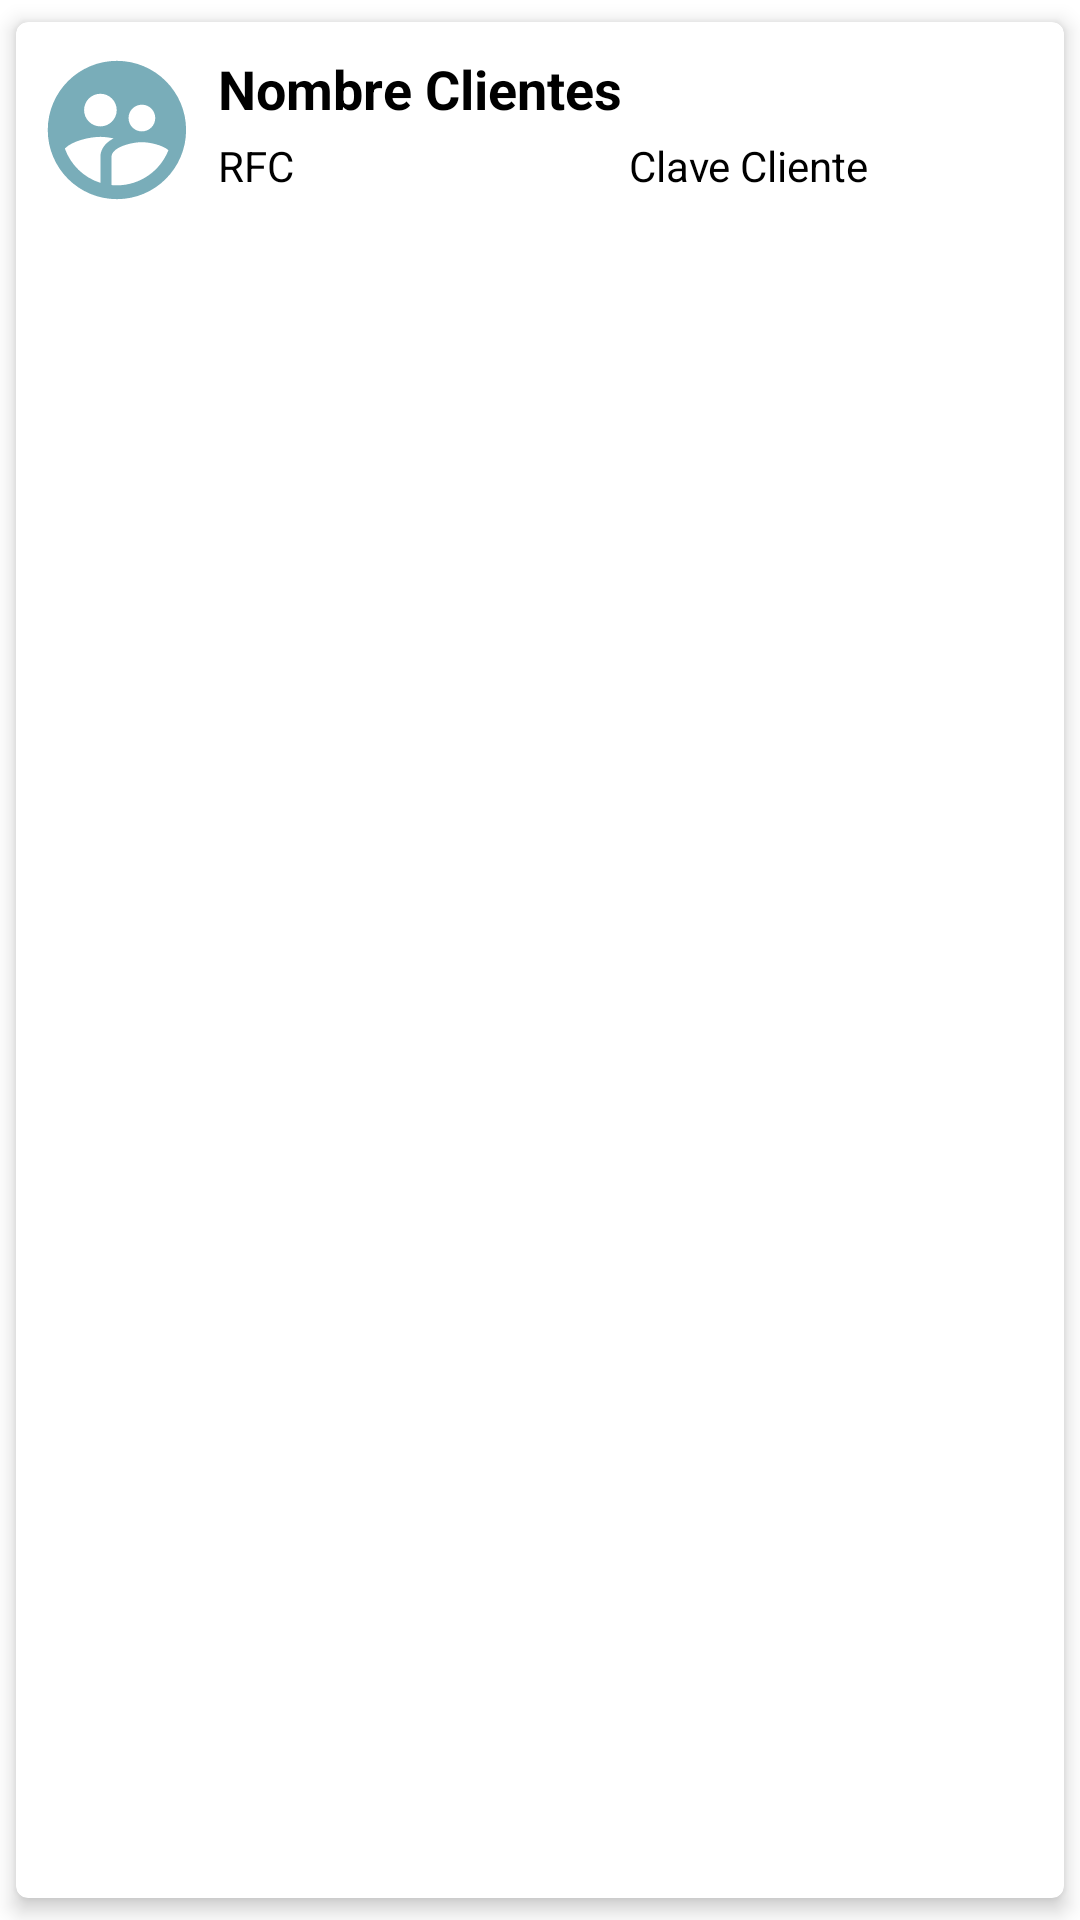

The Android layout XML behind this screen, and the referenced resources:
<!-- AndroidManifest.xml: application theme Theme.Demo -->
<!-- res/layout/list_clientes.xml -->
<?xml version="1.0" encoding="utf-8"?>
<androidx.cardview.widget.CardView xmlns:android="http://schemas.android.com/apk/res/android"
    xmlns:app="http://schemas.android.com/apk/res-auto"
    android:id="@+id/cv"
    android:layout_width="match_parent"
    android:layout_height="wrap_content"
    android:animateLayoutChanges="true"
    app:cardCornerRadius="4dp"
    app:cardElevation="4dp"
    app:cardUseCompatPadding="true">

    <LinearLayout
        android:layout_width="match_parent"
        android:layout_height="wrap_content"
        android:animateLayoutChanges="true"
        android:orientation="vertical">

        <LinearLayout
            android:layout_width="match_parent"
            android:layout_height="wrap_content"
            android:orientation="horizontal"
            android:padding="6dp">

            <ImageView
                android:id="@+id/Icon_Inventario"
                android:layout_width="0dp"
                android:layout_height="60dp"
                android:layout_alignParentStart="true"
                android:layout_alignParentLeft="true"
                android:layout_centerVertical="true"
                android:layout_gravity="center"
                android:layout_weight="0.6"
                android:src="@drawable/icon_usuarios"/>

            <LinearLayout
                android:id="@+id/linearLayout_cv"
                android:layout_width="0dp"
                android:layout_height="wrap_content"
                android:layout_alignParentTop="true"
                android:layout_marginStart="4dp"
                android:layout_marginLeft="4dp"
                android:layout_marginTop="2dp"
                android:orientation="vertical"
                android:layout_weight="3"
                android:padding="2dp">

                <TextView
                    android:id="@+id/TV_Nombre_Cliente"
                    android:layout_width="match_parent"
                    android:layout_height="wrap_content"
                    android:text="Nombre Clientes"
                    android:textColor="@color/black"
                    android:textSize="18sp"
                    android:textStyle="bold"
                    android:layout_marginBottom="4dp"/>

                <LinearLayout
                    android:layout_width="match_parent"
                    android:layout_height="wrap_content"
                    android:orientation="horizontal">

                    <TextView
                        android:id="@+id/TV_RFC"
                        android:layout_width="0dp"
                        android:layout_height="match_parent"
                        android:layout_weight="1"
                        android:text="RFC"
                        android:textColor="@color/black"
                        android:textSize="14sp" />

                    <TextView
                        android:id="@+id/TV_ClaveCliente"
                        android:layout_width="0dp"
                        android:layout_height="wrap_content"
                        android:text="Clave Cliente"
                        android:textSize="14sp"
                        android:layout_weight="1"
                        android:textColor="@color/black"/>

                </LinearLayout>

            </LinearLayout>

        </LinearLayout>

    </LinearLayout>

</androidx.cardview.widget.CardView>
<!-- resources referenced by this layout -->
<resources>
  <color name="black">#FF000000</color>
  <!-- drawable icon_usuarios (drawable) -->
  <vector xmlns:android="http://schemas.android.com/apk/res/android" android:height="24dp" android:tint="#79ADB9" android:viewportHeight="24" android:viewportWidth="24" android:width="24dp">
        
      <path android:fillColor="@android:color/white" android:pathData="M11.99,2c-5.52,0 -10,4.48 -10,10s4.48,10 10,10 10,-4.48 10,-10 -4.48,-10 -10,-10zM15.6,8.34c1.07,0 1.93,0.86 1.93,1.93 0,1.07 -0.86,1.93 -1.93,1.93 -1.07,0 -1.93,-0.86 -1.93,-1.93 -0.01,-1.07 0.86,-1.93 1.93,-1.93zM9.6,6.76c1.3,0 2.36,1.06 2.36,2.36 0,1.3 -1.06,2.36 -2.36,2.36s-2.36,-1.06 -2.36,-2.36c0,-1.31 1.05,-2.36 2.36,-2.36zM9.6,15.89v3.75c-2.4,-0.75 -4.3,-2.6 -5.14,-4.96 1.05,-1.12 3.67,-1.69 5.14,-1.69 0.53,0 1.2,0.08 1.9,0.22 -1.64,0.87 -1.9,2.02 -1.9,2.68zM11.99,20c-0.27,0 -0.53,-0.01 -0.79,-0.04v-4.07c0,-1.42 2.94,-2.13 4.4,-2.13 1.07,0 2.92,0.39 3.84,1.15 -1.17,2.97 -4.06,5.09 -7.45,5.09z"/>
      
  </vector>
  <style name="Theme.Demo" parent="Theme.MaterialComponents.DayNight.DarkActionBar">
          
          <item name="colorPrimary">@color/azulgrism</item>
          <item name="colorPrimaryVariant">@color/azulgris</item>
          <item name="colorOnPrimary">@color/black</item>
          
          <item name="colorSecondary">@color/black</item>
          <item name="colorSecondaryVariant">@color/azulclaro</item>
          <item name="colorOnSecondary">@color/black</item>  
          
          
      </style>
  <color name="azulgrism">#93b7be</color>
  <color name="azulgris">#93b7be</color>
  <color name="azulclaro">#93B7BE</color>
</resources>
